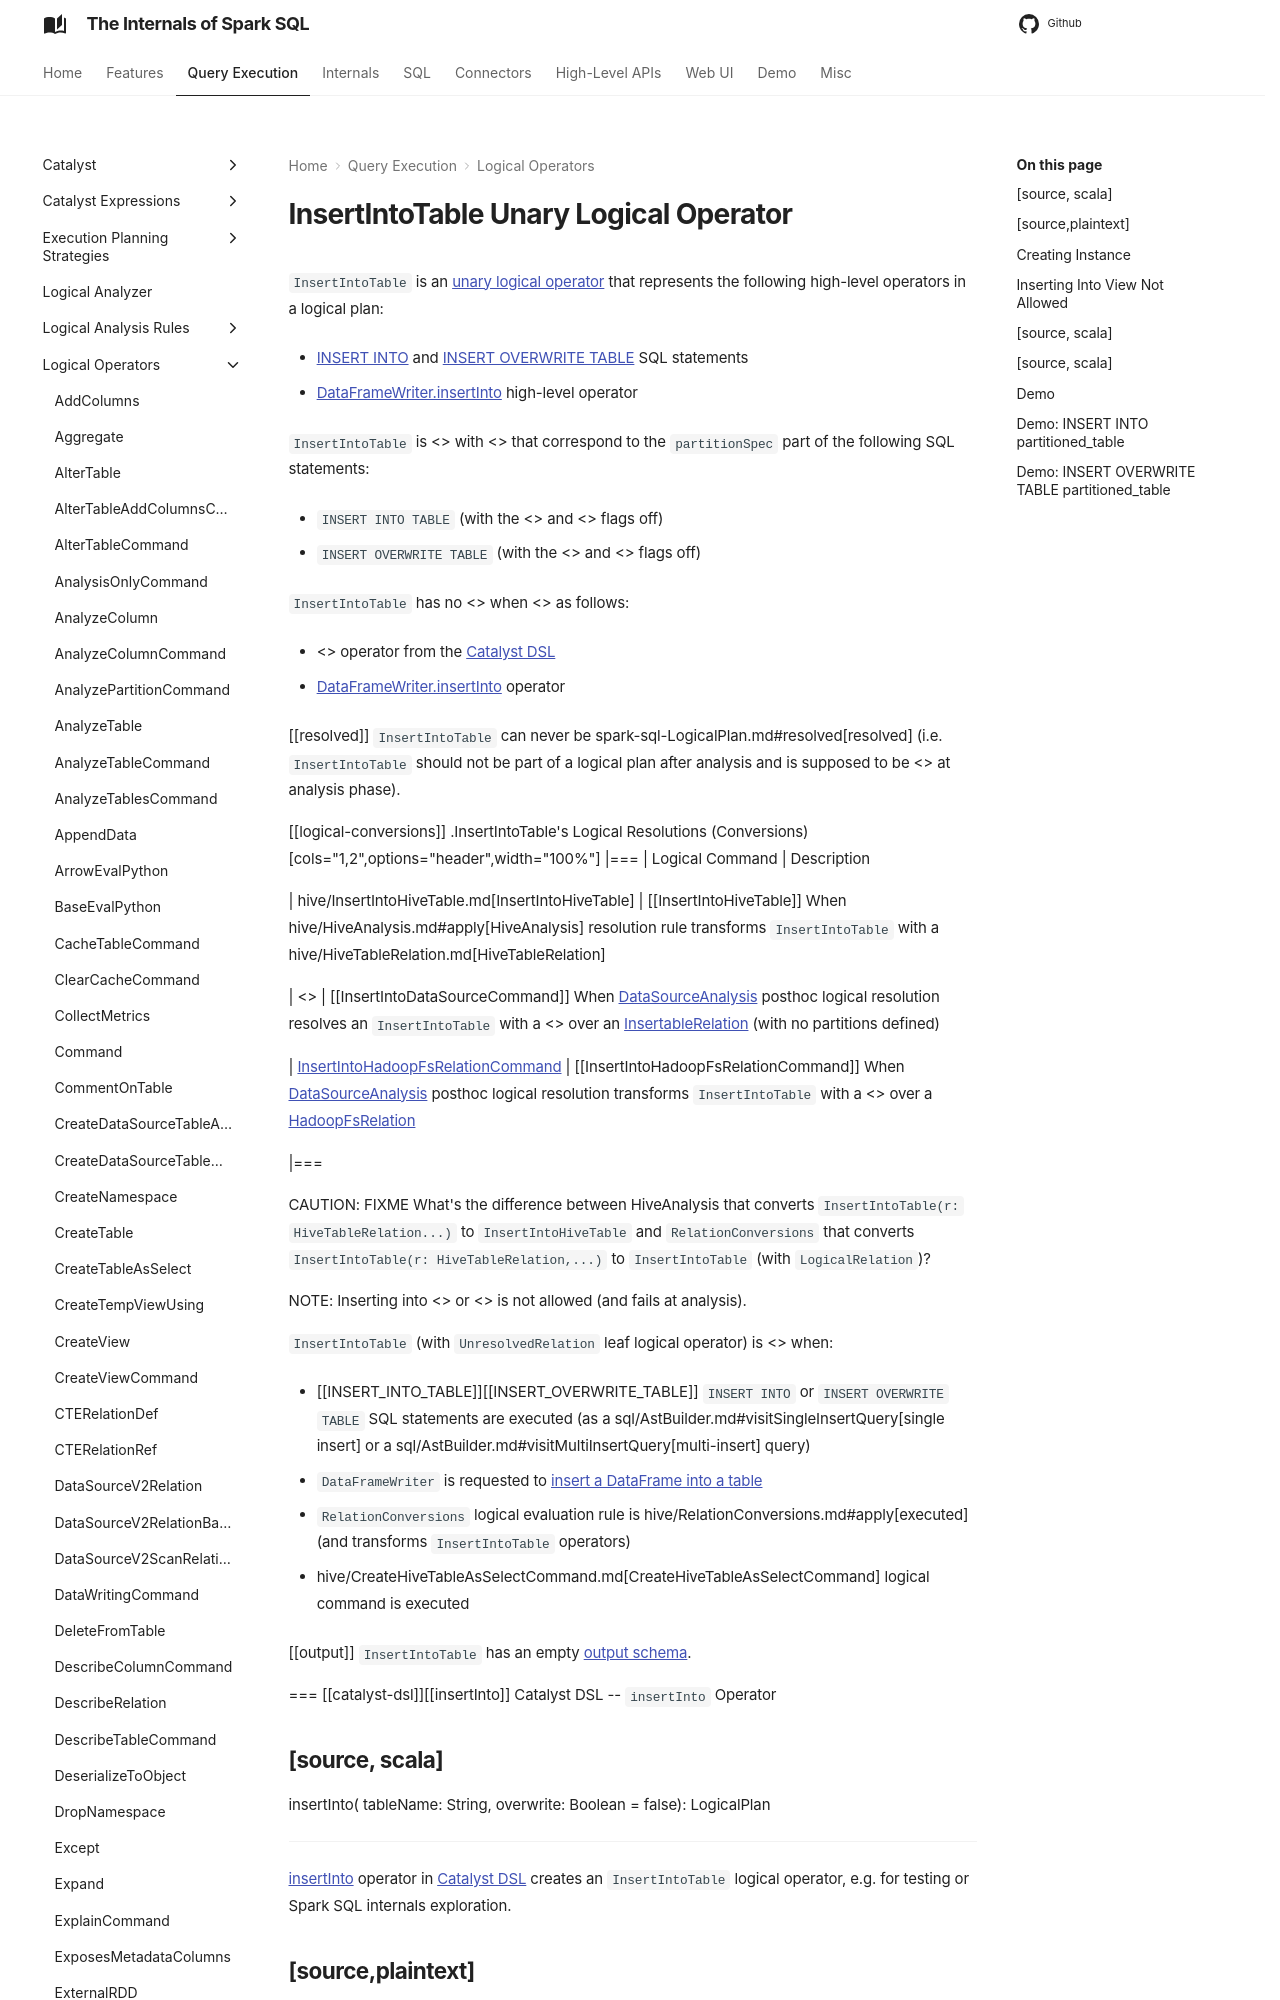

repository: japila-books/spark-sql-internals · page: logical-operators/InsertIntoTable/index.html · generator: mkdocs

---
title: InsertIntoTable
---

# InsertIntoTable Unary Logical Operator

`InsertIntoTable` is an [unary logical operator](LogicalPlan.md#UnaryNode) that represents the following high-level operators in a logical plan:

* [INSERT INTO](#INSERT_INTO_TABLE) and [INSERT OVERWRITE TABLE](#INSERT_OVERWRITE_TABLE) SQL statements

* [DataFrameWriter.insertInto](../DataFrameWriter.md#insertInto) high-level operator

`InsertIntoTable` is <<creating-instance, created>> with <<partition, partition keys>> that correspond to the `partitionSpec` part of the following SQL statements:

* `INSERT INTO TABLE` (with the <<overwrite, overwrite>> and <<ifPartitionNotExists, ifPartitionNotExists>> flags off)

* `INSERT OVERWRITE TABLE` (with the <<overwrite, overwrite>> and <<ifPartitionNotExists, ifPartitionNotExists>> flags off)

`InsertIntoTable` has no <<partition, partition keys>> when <<creating-instance, created>> as follows:

* <<insertInto, insertInto>> operator from the [Catalyst DSL](../catalyst-dsl/index.md)

* [DataFrameWriter.insertInto](../DataFrameWriter.md#insertInto) operator

[[resolved]]
`InsertIntoTable` can never be spark-sql-LogicalPlan.md#resolved[resolved] (i.e. `InsertIntoTable` should not be part of a logical plan after analysis and is supposed to be <<logical-conversions, converted to logical commands>> at analysis phase).

[[logical-conversions]]
.InsertIntoTable's Logical Resolutions (Conversions)
[cols="1,2",options="header",width="100%"]
|===
| Logical Command
| Description

| hive/InsertIntoHiveTable.md[InsertIntoHiveTable]
| [[InsertIntoHiveTable]] When hive/HiveAnalysis.md#apply[HiveAnalysis] resolution rule transforms `InsertIntoTable` with a hive/HiveTableRelation.md[HiveTableRelation]

| <<InsertIntoDataSourceCommand.md#, InsertIntoDataSourceCommand>>
| [[InsertIntoDataSourceCommand]] When [DataSourceAnalysis](../logical-analysis-rules/DataSourceAnalysis.md) posthoc logical resolution resolves an `InsertIntoTable` with a <<LogicalRelation.md#, LogicalRelation>> over an [InsertableRelation](../InsertableRelation.md) (with no partitions defined)

| [InsertIntoHadoopFsRelationCommand](InsertIntoHadoopFsRelationCommand.md)
| [[InsertIntoHadoopFsRelationCommand]] When [DataSourceAnalysis](../logical-analysis-rules/DataSourceAnalysis.md) posthoc logical resolution transforms `InsertIntoTable` with a <<LogicalRelation.md#, LogicalRelation>> over a [HadoopFsRelation](../files/HadoopFsRelation.md)

|===

CAUTION: FIXME What's the difference between HiveAnalysis that converts `InsertIntoTable(r: HiveTableRelation...)` to `InsertIntoHiveTable` and `RelationConversions` that converts `InsertIntoTable(r: HiveTableRelation,...)` to `InsertIntoTable` (with `LogicalRelation`)?

NOTE: Inserting into <<inserting-into-view-not-allowed, views>> or <<inserting-into-rdd-based-table-not-allowed, RDD-based tables>> is not allowed (and fails at analysis).

`InsertIntoTable` (with `UnresolvedRelation` leaf logical operator) is <<creating-instance, created>> when:

* [[INSERT_INTO_TABLE]][[INSERT_OVERWRITE_TABLE]] `INSERT INTO` or `INSERT OVERWRITE TABLE` SQL statements are executed (as a sql/AstBuilder.md#visitSingleInsertQuery[single insert] or a sql/AstBuilder.md#visitMultiInsertQuery[multi-insert] query)

* `DataFrameWriter` is requested to [insert a DataFrame into a table](../DataFrameWriter.md#insertInto)

* `RelationConversions` logical evaluation rule is hive/RelationConversions.md#apply[executed] (and transforms `InsertIntoTable` operators)

* hive/CreateHiveTableAsSelectCommand.md[CreateHiveTableAsSelectCommand] logical command is executed

[[output]]
`InsertIntoTable` has an empty [output schema](../catalyst/QueryPlan.md#output).

=== [[catalyst-dsl]][[insertInto]] Catalyst DSL -- `insertInto` Operator

[source, scala]
----
insertInto(
  tableName: String,
  overwrite: Boolean = false): LogicalPlan
----

[insertInto](../catalyst-dsl/index.md#insertInto) operator in [Catalyst DSL](../catalyst-dsl/index.md) creates an `InsertIntoTable` logical operator, e.g. for testing or Spark SQL internals exploration.
